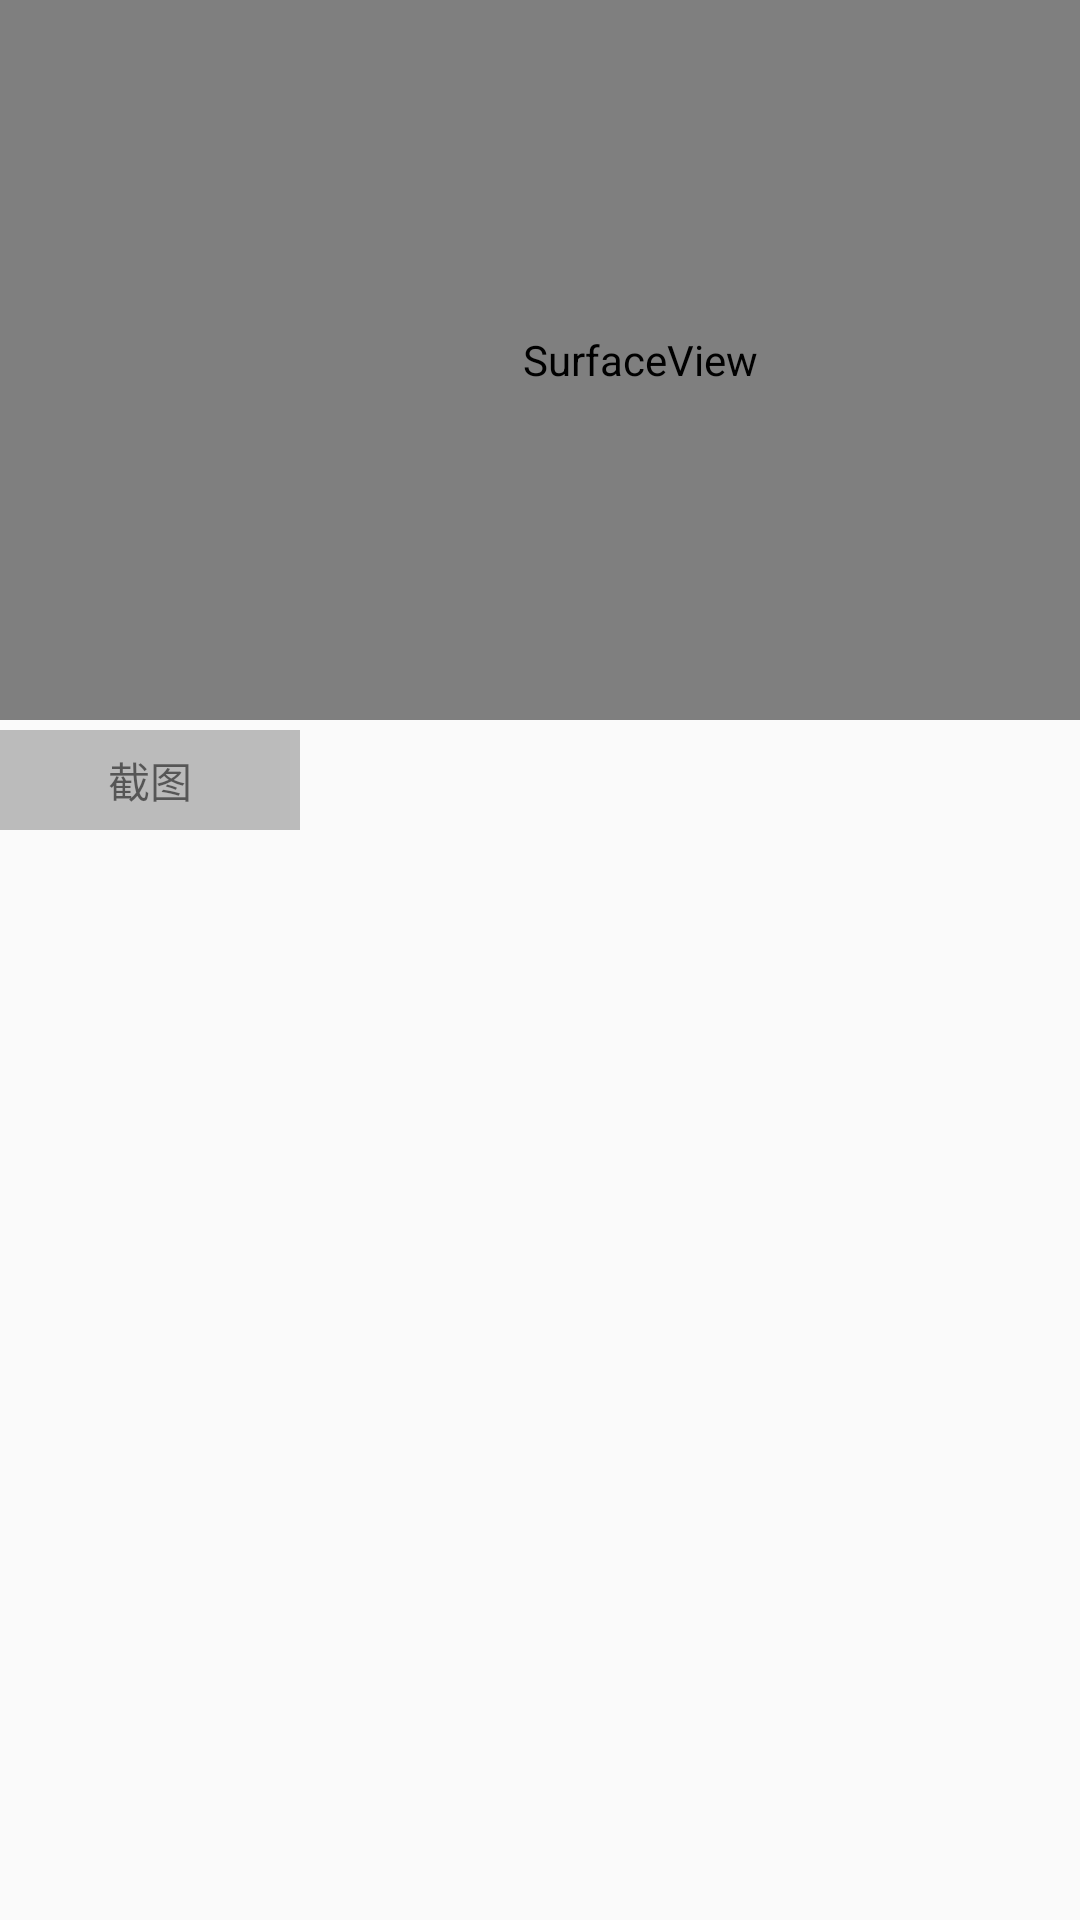

Produce the Android XML layout that renders to this screen, including the resource entries it uses.
<!-- AndroidManifest.xml: application theme AppTheme -->
<!-- res/layout/activity_media_control.xml -->
<?xml version="1.0" encoding="utf-8"?>

<LinearLayout xmlns:android="http://schemas.android.com/apk/res/android"
    android:layout_width="match_parent"
    android:layout_height="match_parent"
    android:orientation="vertical">

    <LinearLayout
        android:orientation="horizontal"
        android:layout_width="match_parent"
        android:layout_height="wrap_content">

        <SurfaceView
            android:id="@+id/sv_media"
            android:layout_width="1280px"
            android:layout_height="720px" />

        <TextView
            android:text="人脸识别信息"
            android:id="@+id/tv_face"
            android:gravity="center"
            android:padding="20px"
            android:layout_width="match_parent"
            android:layout_height="720px" />
    </LinearLayout>


    <TextView
        android:id="@+id/tv_capture"
        android:layout_width="300px"
        android:layout_height="100px"
        android:layout_marginTop="10px"
        android:background="#bbbbbb"
        android:gravity="center"
        android:text="截图" />

    <ImageView
        android:id="@+id/iv_capture"
        android:scaleType="fitCenter"
        android:layout_width="wrap_content"
        android:layout_height="match_parent" />
</LinearLayout>
<!-- resources referenced by this layout -->
<resources>
  <style name="AppTheme" parent="Theme.AppCompat.Light.NoActionBar">
          
          <item name="colorPrimary">@color/colorPrimary</item>
          <item name="colorPrimaryDark">@color/colorPrimaryDark</item>
          <item name="colorAccent">@color/colorAccent</item>
      </style>
  <!-- not gathered from this repository: default colours our renderer supplied (Android Studio template values) -->
  <color name="colorPrimary">#FF6200EE</color>
  <color name="colorPrimaryDark">#FF3700B3</color>
  <color name="colorAccent">#FF03DAC5</color>
</resources>
